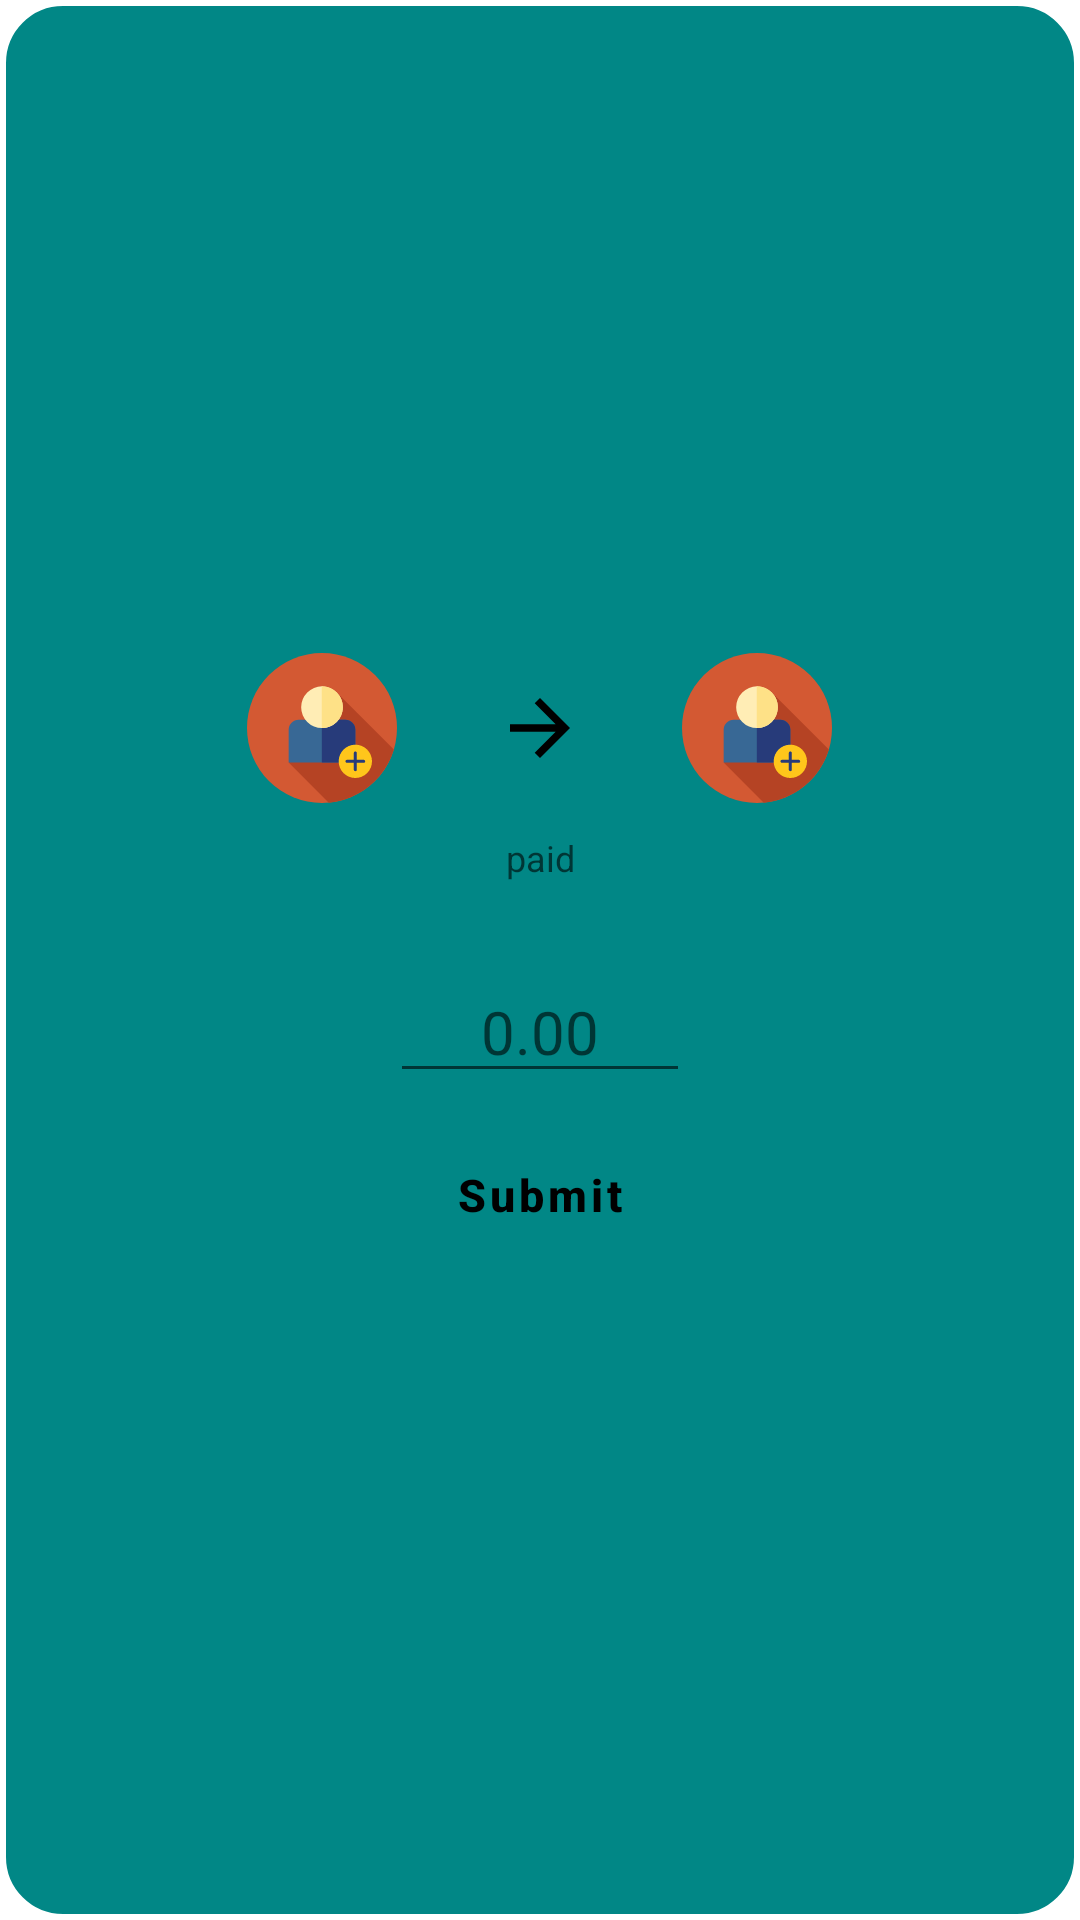

Write the Android layout XML for this screen, with the resource values it uses.
<!-- AndroidManifest.xml: application theme Theme.AccountBalanceApp -->
<!-- res/layout/activity_settlement_item.xml -->
<?xml version="1.0" encoding="utf-8"?>
<LinearLayout xmlns:android="http://schemas.android.com/apk/res/android"
    xmlns:app="http://schemas.android.com/apk/res-auto"
    xmlns:tools="http://schemas.android.com/tools"
    android:layout_width="match_parent"
    android:layout_height="match_parent"
    android:orientation="vertical"
    android:background="@drawable/custom_box_cardview"
    android:gravity="center"
    tools:context=".Settlement_Item">

    <LinearLayout
        android:layout_width="wrap_content"
        android:layout_height="50dp"
        android:orientation="horizontal">
        <ImageView
            android:layout_width="50dp"
            android:layout_height="50dp"
            style="@style/circular"
            android:id="@+id/settlePayer"
            android:layout_gravity="center"
            android:src="@drawable/profile"/>
        <ImageView
            android:layout_width="wrap_content"
            android:layout_height="wrap_content"
            android:layout_margin="10dp"
            android:src="@drawable/baseline_arrow_forward_24"
            android:layout_gravity="center"/>
        <ImageView
            android:layout_width="50dp"
            android:layout_height="50dp"
            android:id="@+id/settleReceiver"
            style="@style/circular"
            android:layout_gravity="center"
            android:src="@drawable/profile"/>
    </LinearLayout>
    <TextView
        android:layout_width="200dp"
        android:layout_height="wrap_content"
        android:id="@+id/txtViewPayer"
        android:layout_marginTop="10dp"
        android:hint="paid"
        android:gravity="center"
        android:textSize="12sp"/>
    <TextView
        android:layout_width="100dp"
        android:layout_height="wrap_content"
        android:id="@+id/txtViewReceiver"
        android:gravity="center"
        android:textSize="12sp"/>
    <EditText
        android:layout_width="100dp"
        android:layout_height="wrap_content"
        android:hint="0.00"
        android:layout_marginTop="10dp"
        android:gravity="center"
        android:textSize="20sp"
        android:id="@+id/settlementAmt"
        android:nextFocusDown="@+id/settlementAmtSubmit"/>
    <Button
        android:layout_width="wrap_content"
        android:layout_height="wrap_content"
        android:text="Submit"
        android:textStyle="bold"
        android:textSize="15sp"
        android:textAllCaps="false"
        android:textColor="@color/black"
        style="@style/Widget.MaterialComponents.Button.TextButton"
        android:layout_marginTop="10dp"
        android:id="@+id/settlementAmtSubmit"/>
</LinearLayout>
<!-- resources referenced by this layout -->
<resources>
  <color name="black">#FF000000</color>
  <!-- drawable baseline_arrow_forward_24 (drawable) -->
  <vector xmlns:android="http://schemas.android.com/apk/res/android"
      android:autoMirrored="true"
      android:height="75dp"
      android:tint="#000000"
      android:viewportHeight="24"
      android:viewportWidth="24"
      android:width="75dp">
        
      <path android:fillColor="@android:color/white" android:pathData="M12,4l-1.41,1.41L16.17,11H4v2h12.17l-5.58,5.59L12,20l8,-8z"/>
      
  </vector>
  <!-- drawable custom_box_cardview (drawable) -->
  <?xml version="1.0" encoding="utf-8"?>
  <shape xmlns:android="http://schemas.android.com/apk/res/android"
  
      android:shape="rectangle">
      <corners android:radius="20dp"/>
      <solid android:color="@color/teal_700"/>
      <stroke android:width="2dp" android:color="@color/white"/>
      <padding android:top="10dp" android:bottom="10dp" android:left="10dp" android:right="10dp"/>
  
  </shape>
  <!-- drawable profile (drawable) -->
  <vector xmlns:android="http://schemas.android.com/apk/res/android"
      android:width="800dp"
      android:height="800dp"
      android:viewportWidth="512"
      android:viewportHeight="512">
    <path
        android:pathData="M256,256m-256,0a256,256 0,1 1,512 0a256,256 0,1 1,-512 0"
        android:fillColor="#D35933"/>
    <path
        android:pathData="M279.09,510.95c105.54,-9.44 192.63,-82.91 222.14,-181.29L303.85,132.29l-24.72,70.08L142.22,374.09L279.09,510.95z"
        android:fillColor="#B54324"/>
    <path
        android:pathData="M369.78,261.75c0,-18.88 -15.31,-34.19 -34.19,-34.19H176.41c-18.88,-0 -34.19,15.31 -34.19,34.19v112.34h227.56V261.75z"
        android:fillColor="#386895"/>
    <path
        android:pathData="M369.78,261.75c0,-18.88 -15.31,-34.19 -34.19,-34.19h-80.16v146.53h114.35V261.75z"
        android:fillColor="#273B7A"/>
    <path
        android:pathData="M256,184.89m-71.11,0a71.11,71.11 0,1 1,142.22 0a71.11,71.11 0,1 1,-142.22 0"
        android:fillColor="#FFEDB5"/>
    <path
        android:pathData="M256,113.78c-0.19,0 -0.38,0.01 -0.57,0.01v142.19c0.19,0 0.38,0.01 0.57,0.01c39.27,0 71.11,-31.84 71.11,-71.11S295.27,113.78 256,113.78z"
        android:fillColor="#FEE187"/>
    <path
        android:pathData="M369.78,369.78m-56.89,0a56.89,56.89 0,1 1,113.78 0a56.89,56.89 0,1 1,-113.78 0"
        android:fillColor="#FFC61B"/>
    <path
        android:pathData="M398.22,364.61h-23.27v-23.27c0,-2.86 -2.32,-5.17 -5.17,-5.17s-5.17,2.32 -5.17,5.17v23.27h-23.27c-2.86,0 -5.17,2.32 -5.17,5.17s2.32,5.17 5.17,5.17h23.27v23.27c0,2.86 2.32,5.17 5.17,5.17s5.17,-2.32 5.17,-5.17v-23.27h23.27c2.86,0 5.17,-2.32 5.17,-5.17S401.08,364.61 398.22,364.61z"
        android:fillColor="#273B7A"/>
  </vector>
  <style name="circular">
          <item name="cornerSize">50%</item>
      </style>
  <style name="Theme.AccountBalanceApp" parent="Theme.MaterialComponents.DayNight.DarkActionBar">
          
          <item name="colorPrimary">@color/teal_700</item>
          <item name="colorPrimaryVariant">@color/teal_900</item>
          <item name="colorOnPrimary">@color/white</item>
          <item name="android:textColorPrimary">@color/black</item>
          
          <item name="colorSecondary">@color/teal_200</item>
          <item name="colorSecondaryVariant">@color/teal_700</item>
          <item name="colorOnSecondary">@color/black</item>
          
          <item name="android:statusBarColor">?attr/colorPrimaryVariant</item>
          
      </style>
  <color name="teal_700">#FF018786</color>
  <color name="white">#FFFFFFFF</color>
  <color name="teal_900">#FF004343</color>
  <color name="teal_200">#FF03DAC5</color>
</resources>
